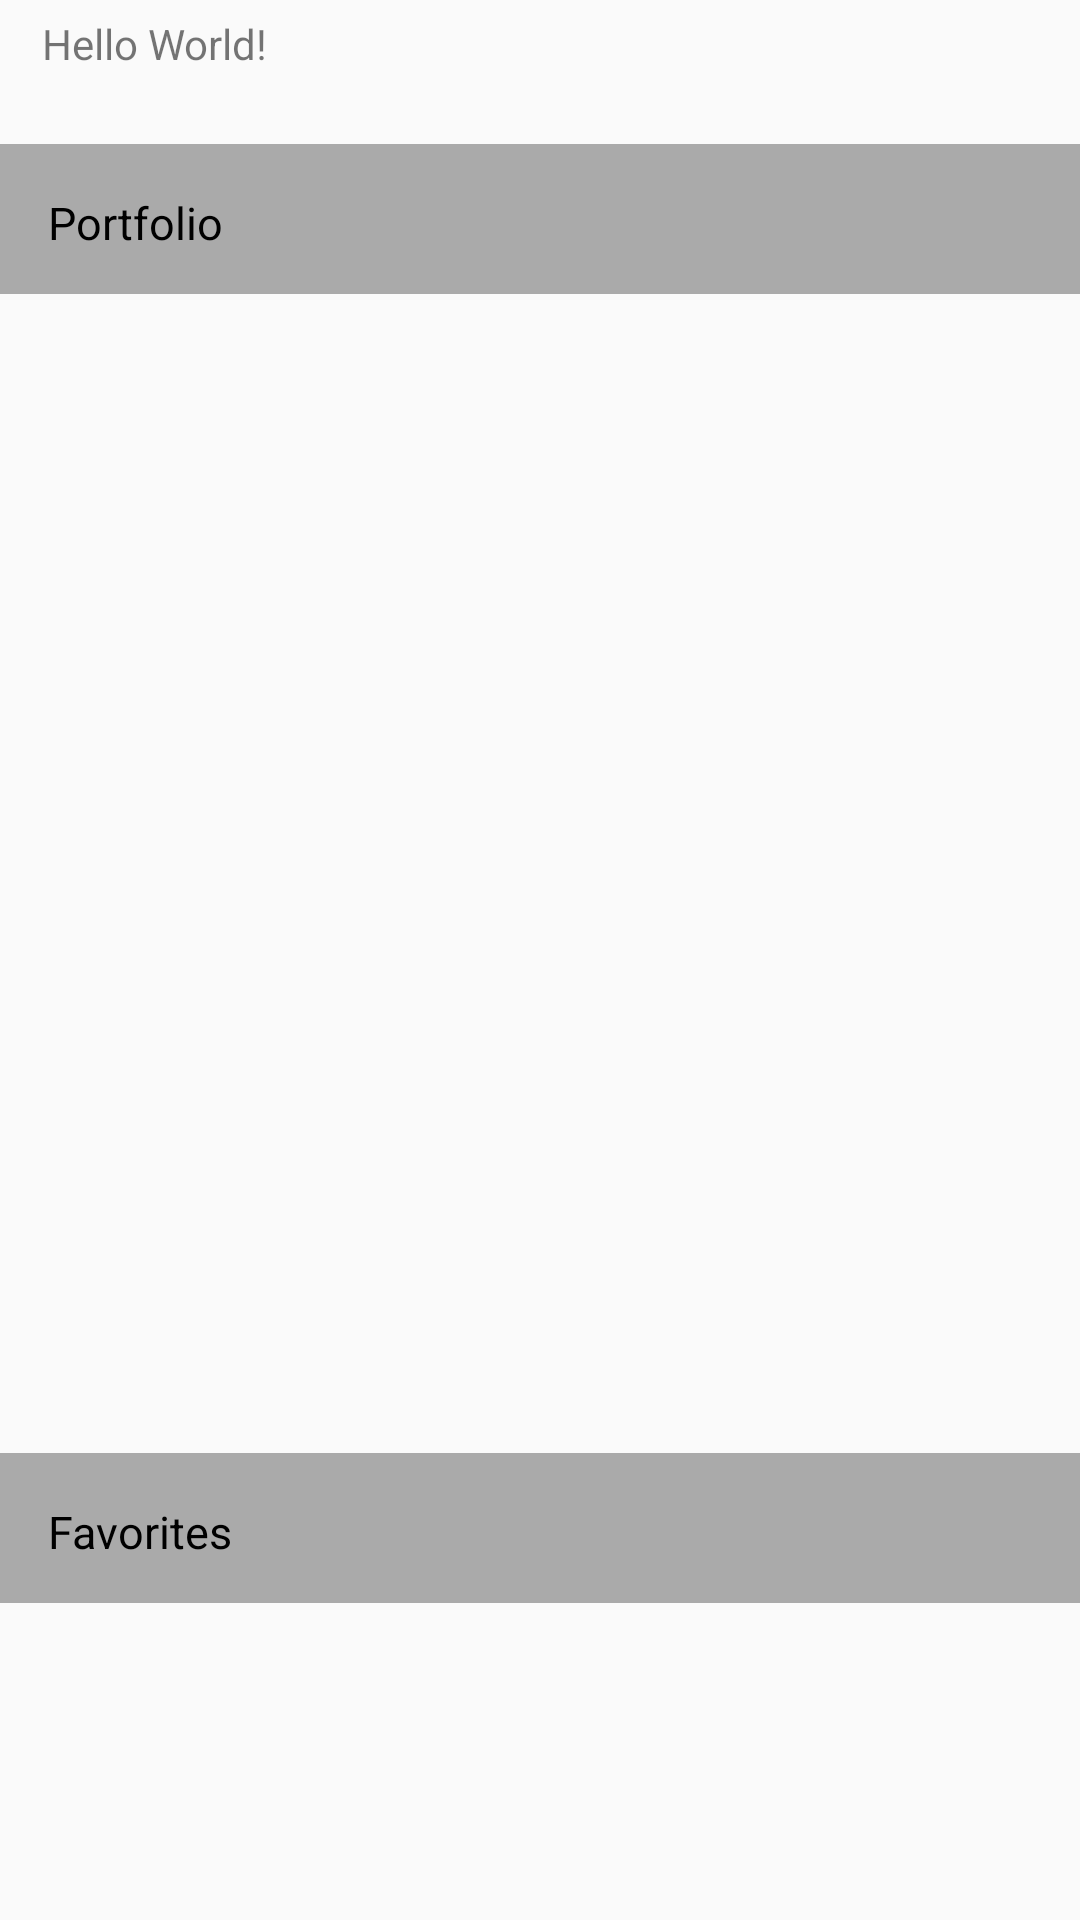

Reconstruct the res/layout file that produces this screen, plus the resources it refers to.
<!-- AndroidManifest.xml: activity theme AppTheme -->
<!-- res/layout/activity_main.xml -->
<?xml version="1.0" encoding="utf-8"?>
<androidx.constraintlayout.widget.ConstraintLayout xmlns:android="http://schemas.android.com/apk/res/android"
    xmlns:app="http://schemas.android.com/apk/res-auto"
    xmlns:tools="http://schemas.android.com/tools"
    android:id="@+id/main"
    android:layout_width="match_parent"
    android:layout_height="match_parent"
    tools:context=".MainActivity">


    <TextView
        android:id="@+id/balanceText"
        android:layout_width="wrap_content"
        android:layout_height="wrap_content"
        android:text="Hello World!"
        app:layout_constraintBottom_toBottomOf="parent"
        app:layout_constraintEnd_toEndOf="parent"
        app:layout_constraintHorizontal_bias="0.049"
        app:layout_constraintStart_toStartOf="parent"
        app:layout_constraintTop_toTopOf="parent"
        app:layout_constraintVertical_bias="0.008" />

    <TextView
        android:id="@+id/search_text"
        android:layout_width="wrap_content"
        android:layout_height="wrap_content"
        android:layout_marginStart="172dp"
        android:layout_marginBottom="170dp"
        android:text="TextView"
        app:layout_constraintBottom_toTopOf="@+id/balanceText"
        app:layout_constraintStart_toStartOf="parent" />

    <TextView
        android:id="@+id/headerText"
        android:layout_width="match_parent"
        android:layout_height="50dp"
        android:layout_marginTop="48dp"
        android:background="@android:color/darker_gray"
        android:padding="16dp"
        android:text="Portfolio"
        android:textColor="@android:color/black"
        android:textSize="15sp"
        app:layout_constraintStart_toEndOf="parent"
        app:layout_constraintTop_toTopOf="parent" />

    <androidx.recyclerview.widget.RecyclerView

        android:id="@+id/portfolioRecyclerView"
        android:layout_width="403dp"
        android:layout_height="401dp"
        app:layout_constraintBottom_toBottomOf="parent"
        app:layout_constraintEnd_toEndOf="parent"
        app:layout_constraintHorizontal_bias="0.0"
        app:layout_constraintStart_toStartOf="parent"
        app:layout_constraintTop_toTopOf="parent"
        app:layout_constraintVertical_bias="0.285" />


    <TextView
        android:id="@+id/headerText2"
        android:layout_width="match_parent"
        android:layout_height="50dp"
        android:layout_marginTop="416dp"
        android:background="@android:color/darker_gray"
        android:padding="16dp"
        android:text="Favorites"
        android:textColor="@android:color/black"
        android:textSize="15sp"
        app:layout_constraintBottom_toBottomOf="parent"
        app:layout_constraintEnd_toEndOf="parent"
        app:layout_constraintHorizontal_bias="0.0"
        app:layout_constraintStart_toStartOf="parent"
        app:layout_constraintTop_toTopOf="parent"
        app:layout_constraintVertical_bias="0.392" />

    <androidx.recyclerview.widget.RecyclerView

        android:id="@+id/favoritesRecyclerView"
        android:layout_width="402dp"
        android:layout_height="157dp"
        app:layout_constraintBottom_toBottomOf="parent"
        app:layout_constraintEnd_toEndOf="parent"
        app:layout_constraintTop_toTopOf="parent"
        app:layout_constraintVertical_bias="1.0" />

</androidx.constraintlayout.widget.ConstraintLayout>
<!-- resources referenced by this layout -->
<resources>
  <style name="AppTheme" parent="Theme.AppCompat.Light.DarkActionBar">
      </style>
</resources>
